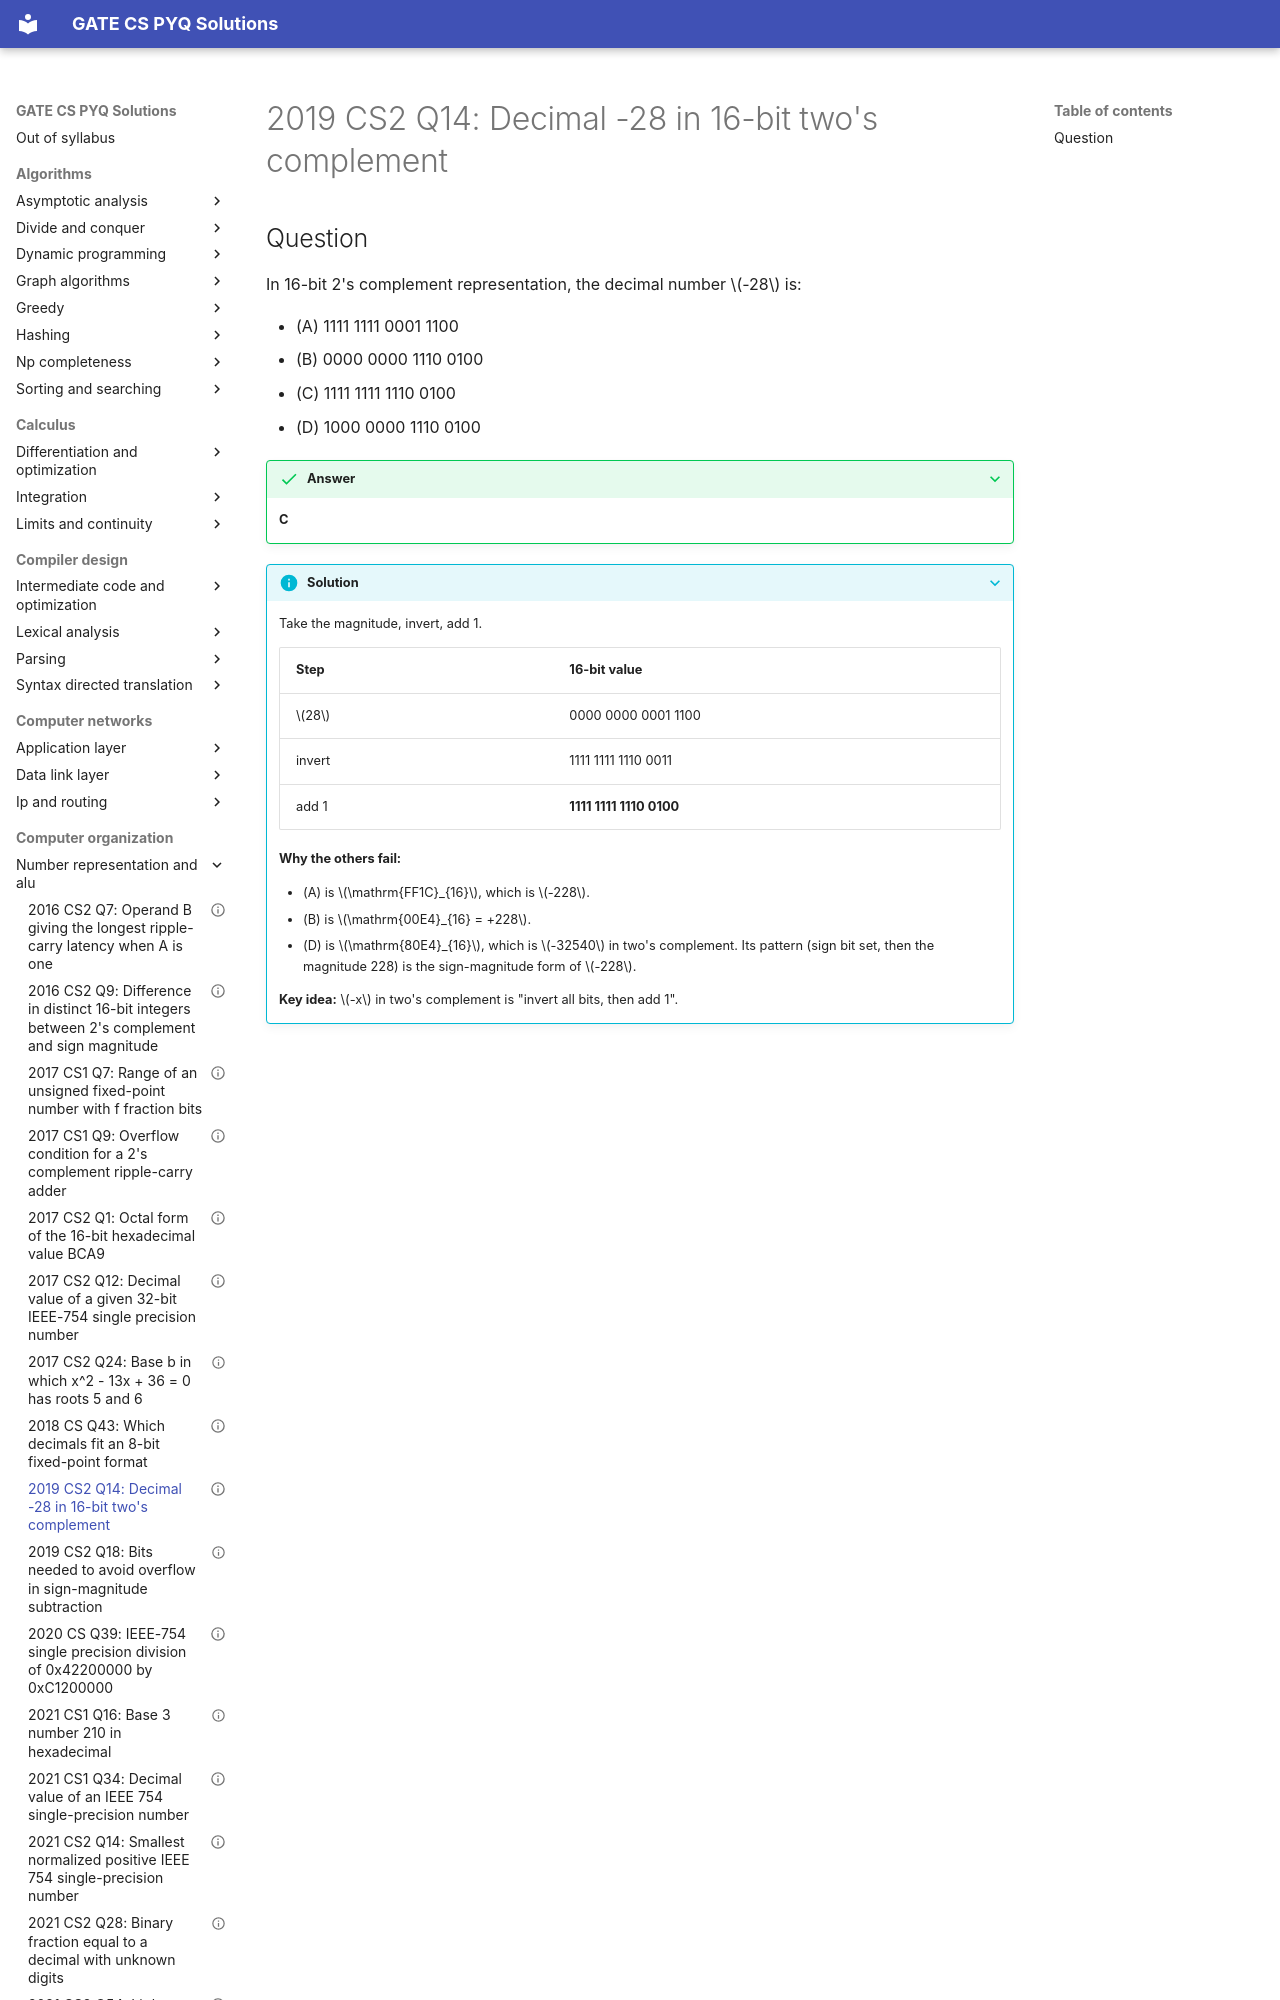

repository: saheenusman/GATE-PYQs · page: computer-organization/number-representation-and-alu/2019-set2-q14/index.html · generator: mkdocs

---
title: "2019 CS2 Q14: Decimal -28 in 16-bit two's complement"
year: 2019
set: 2
paper: CS2
q_no: 14
subject: computer-organization
topic: number-representation-and-alu
also: []
marks: 1
type: MCQ
official_answer: "C"
status: verified
---

# 2019 CS2 Q14: Decimal -28 in 16-bit two's complement
